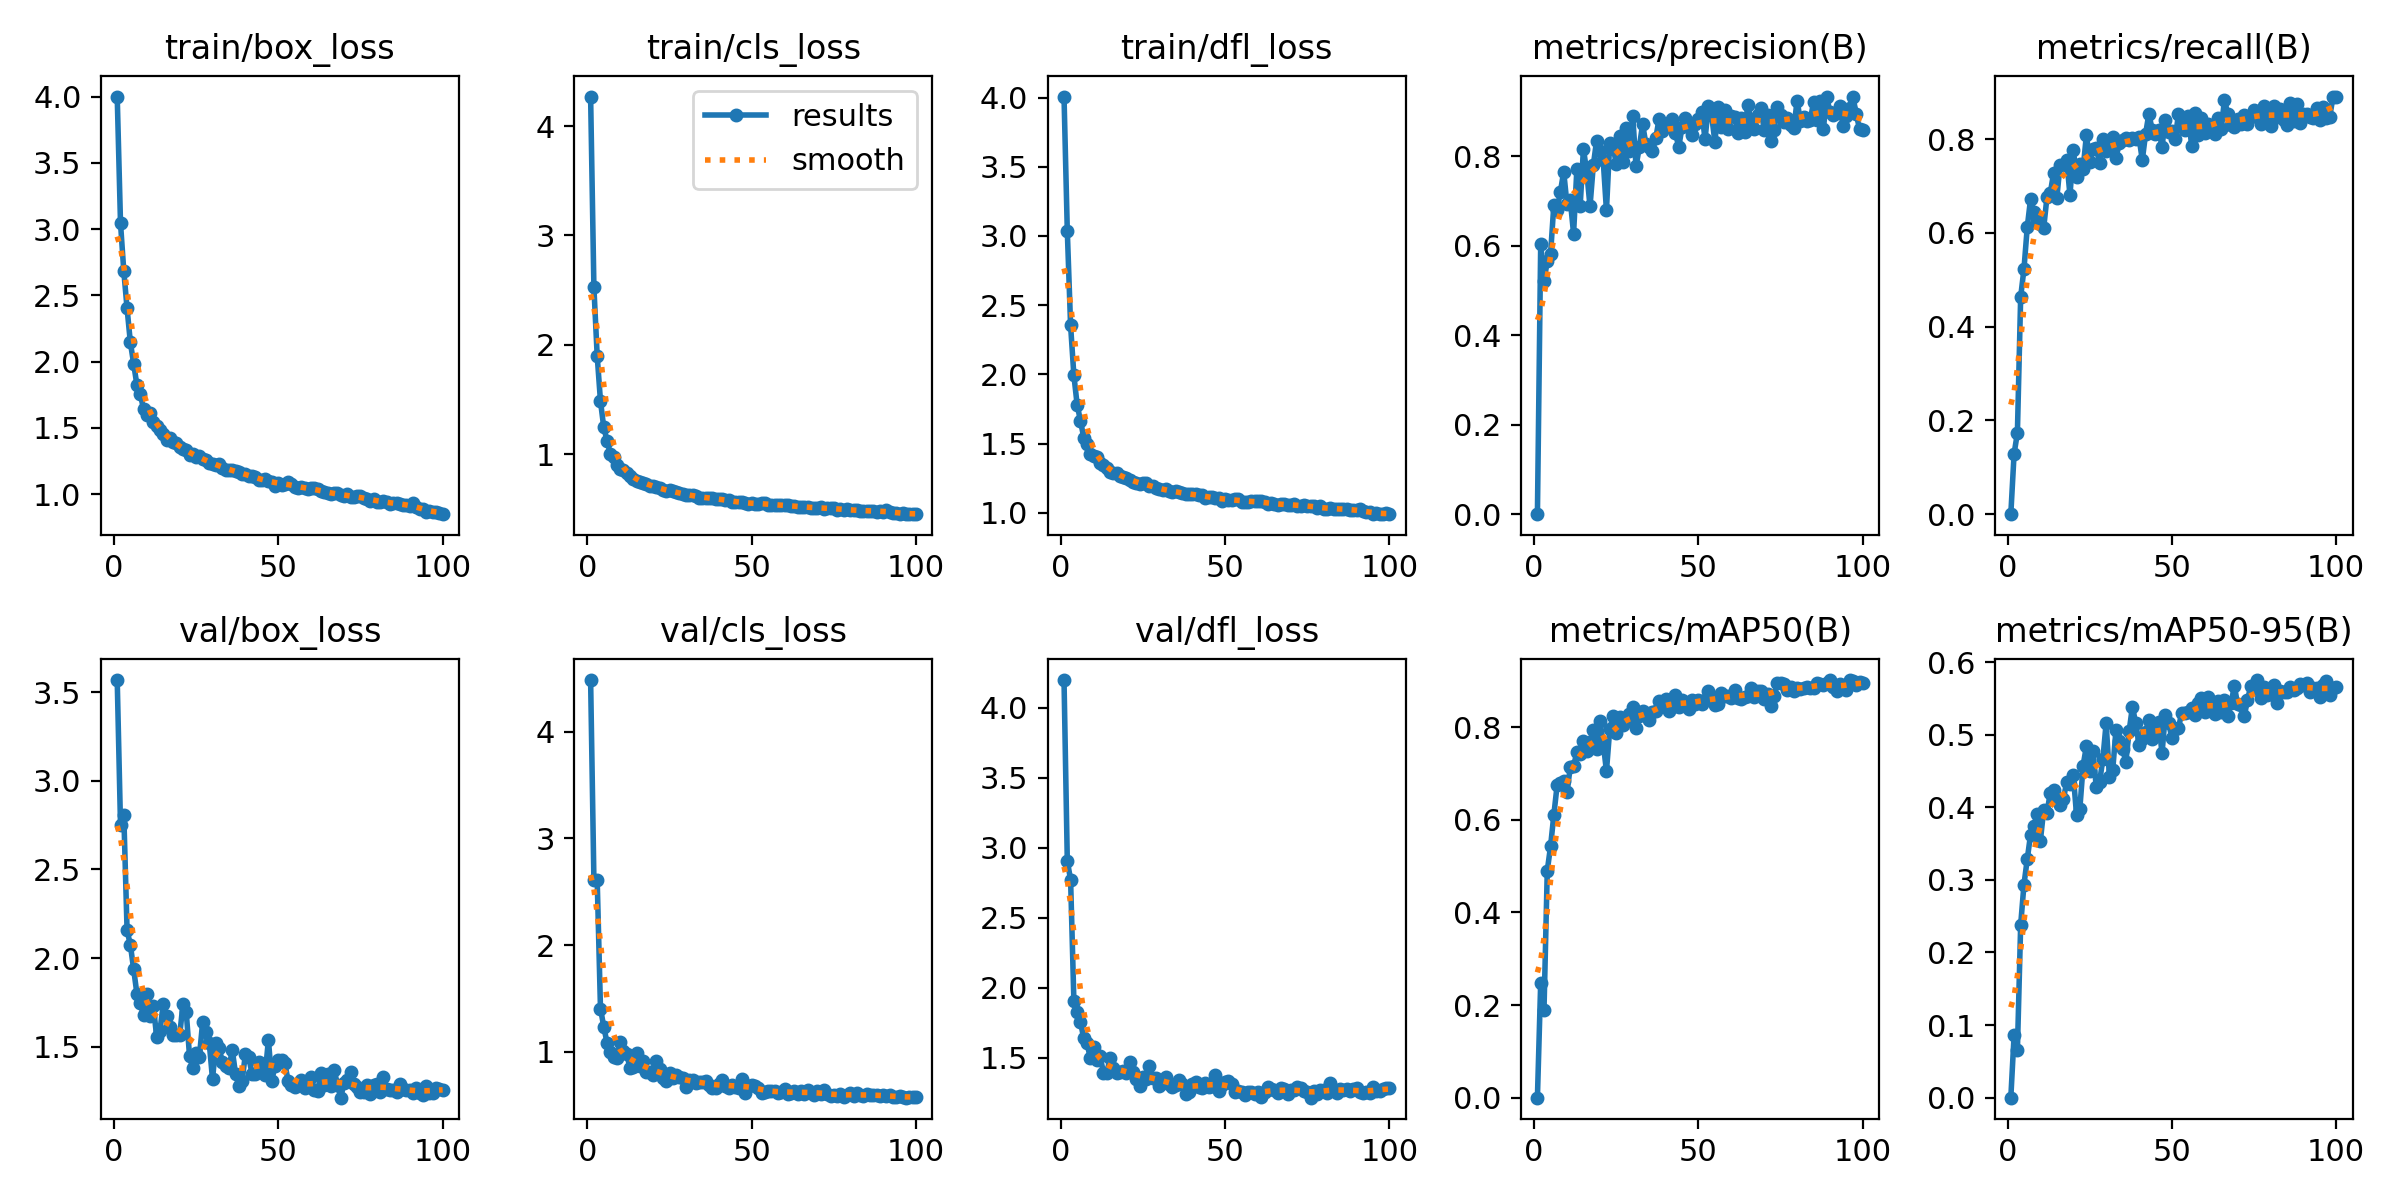

The table this chart was drawn from, first rows:
epoch, time, train/box_loss, train/cls_loss, train/dfl_loss, metrics/precision(B), metrics/recall(B), metrics/mAP50(B), metrics/mAP50-95(B), val/box_loss, val/cls_loss, val/dfl_loss, lr/pg0, lr/pg1, lr/pg2
1, 78.02, 4, 4.269, 4.007, 0, 0, 0, 0, 3.568, 4.485, 4.196, 0.0004103, 0.0004103, 0.0004103
2, 155.4, 3.046, 2.525, 3.035, 0.6039, 0.1292, 0.2487, 0.08616, 2.751, 2.611, 2.903, 0.0008187, 0.0008187, 0.0008187
3, 232.5, 2.683, 1.899, 2.354, 0.5206, 0.173, 0.1889, 0.06503, 2.809, 2.608, 2.771, 0.001219, 0.001219, 0.001219
4, 309.1, 2.401, 1.485, 1.993, 0.566, 0.464, 0.4902, 0.2383, 2.156, 1.404, 1.905, 0.001213, 0.001213, 0.001213
5, 385.9, 2.146, 1.246, 1.779, 0.5821, 0.523, 0.5429, 0.2936, 2.075, 1.234, 1.825, 0.0012, 0.0012, 0.0012
6, 462.7, 1.984, 1.124, 1.666, 0.6919, 0.6123, 0.6109, 0.3285, 1.937, 1.081, 1.756, 0.001188, 0.001188, 0.001188
7, 539.5, 1.822, 1.006, 1.544, 0.6809, 0.6721, 0.6748, 0.3622, 1.798, 0.9942, 1.636, 0.001176, 0.001176, 0.001176
8, 616.2, 1.759, 0.9736, 1.499, 0.7213, 0.6458, 0.6786, 0.374, 1.745, 0.9489, 1.603, 0.001163, 0.001163, 0.001163
9, 693, 1.642, 0.8988, 1.427, 0.7654, 0.629, 0.6831, 0.3901, 1.68, 0.9426, 1.495, 0.001151, 0.001151, 0.001151
10, 769.7, 1.6, 0.8654, 1.411, 0.6927, 0.6189, 0.66, 0.3542, 1.796, 1.086, 1.572, 0.001139, 0.001139, 0.001139
11, 846.3, 1.615, 0.8601, 1.405, 0.7016, 0.6105, 0.7137, 0.3963, 1.672, 1.004, 1.485, 0.001126, 0.001126, 0.001126
12, 923.1, 1.543, 0.8293, 1.363, 0.6274, 0.6766, 0.7155, 0.3919, 1.729, 0.975, 1.508, 0.001114, 0.001114, 0.001114
13, 999.6, 1.514, 0.8024, 1.348, 0.7711, 0.6848, 0.7461, 0.4203, 1.556, 0.8449, 1.391, 0.001102, 0.001102, 0.001102
14, 1076, 1.485, 0.777, 1.321, 0.6885, 0.7273, 0.7423, 0.4233, 1.59, 0.8535, 1.389, 0.001089, 0.001089, 0.001089
15, 1153, 1.455, 0.759, 1.295, 0.8169, 0.6756, 0.7701, 0.4106, 1.74, 0.9875, 1.497, 0.001077, 0.001077, 0.001077
16, 1230, 1.41, 0.7434, 1.285, 0.7653, 0.7459, 0.7479, 0.4033, 1.672, 0.8623, 1.424, 0.001064, 0.001064, 0.001064
17, 1306, 1.421, 0.7374, 1.284, 0.6881, 0.7442, 0.7689, 0.4113, 1.612, 0.9085, 1.387, 0.001052, 0.001052, 0.001052
18, 1383, 1.393, 0.7259, 1.269, 0.7797, 0.756, 0.7948, 0.4347, 1.564, 0.8096, 1.396, 0.00104, 0.00104, 0.00104
19, 1459, 1.383, 0.7141, 1.26, 0.8352, 0.6804, 0.752, 0.4316, 1.568, 0.8052, 1.403, 0.001027, 0.001027, 0.001027
20, 1536, 1.353, 0.71, 1.248, 0.8129, 0.7772, 0.8137, 0.4444, 1.564, 0.783, 1.391, 0.001015, 0.001015, 0.001015
21, 1613, 1.342, 0.6995, 1.238, 0.7927, 0.7204, 0.7669, 0.3894, 1.741, 0.909, 1.469, 0.001002, 0.001002, 0.001002
22, 1689, 1.332, 0.6895, 1.226, 0.6791, 0.7473, 0.7051, 0.3982, 1.695, 0.8331, 1.395, 0.0009901, 0.0009901, 0.0009901
23, 1766, 1.294, 0.6725, 1.213, 0.8299, 0.7375, 0.795, 0.4575, 1.448, 0.754, 1.349, 0.0009778, 0.0009778, 0.0009778
24, 1842, 1.302, 0.6663, 1.208, 0.8215, 0.8092, 0.8236, 0.4844, 1.379, 0.7264, 1.294, 0.0009654, 0.0009654, 0.0009654
25, 1919, 1.282, 0.669, 1.214, 0.7837, 0.7518, 0.7864, 0.4496, 1.467, 0.7996, 1.358, 0.000953, 0.000953, 0.000953
26, 1996, 1.291, 0.6623, 1.215, 0.8446, 0.7797, 0.8216, 0.4771, 1.445, 0.7481, 1.348, 0.0009406, 0.0009406, 0.0009406
27, 2072, 1.262, 0.6527, 1.195, 0.7864, 0.781, 0.8055, 0.4275, 1.64, 0.7825, 1.441, 0.0009283, 0.0009283, 0.0009283
28, 2149, 1.26, 0.6483, 1.193, 0.8638, 0.7484, 0.8149, 0.4347, 1.584, 0.7662, 1.356, 0.0009159, 0.0009159, 0.0009159
29, 2225, 1.234, 0.6342, 1.177, 0.813, 0.7995, 0.8279, 0.4662, 1.522, 0.7509, 1.351, 0.0009035, 0.0009035, 0.0009035
30, 2302, 1.224, 0.6288, 1.172, 0.8896, 0.7758, 0.8431, 0.516, 1.316, 0.6714, 1.297, 0.0008911, 0.0008911, 0.0008911
31, 2378, 1.221, 0.6266, 1.165, 0.7778, 0.7923, 0.7974, 0.4416, 1.522, 0.7367, 1.326, 0.0008787, 0.0008787, 0.0008787
32, 2455, 1.228, 0.6259, 1.171, 0.8204, 0.8047, 0.8237, 0.4514, 1.494, 0.737, 1.363, 0.0008664, 0.0008664, 0.0008664
33, 2531, 1.2, 0.6156, 1.158, 0.8719, 0.7611, 0.8356, 0.5071, 1.412, 0.7019, 1.309, 0.000854, 0.000854, 0.000854
34, 2608, 1.186, 0.6045, 1.147, 0.8279, 0.791, 0.829, 0.4915, 1.391, 0.7195, 1.289, 0.0008416, 0.0008416, 0.0008416
35, 2684, 1.18, 0.6042, 1.154, 0.8205, 0.7975, 0.815, 0.4803, 1.38, 0.7186, 1.305, 0.0008293, 0.0008293, 0.0008293
36, 2761, 1.179, 0.6027, 1.147, 0.8117, 0.8027, 0.8332, 0.4627, 1.482, 0.7287, 1.342, 0.0008169, 0.0008169, 0.0008169
37, 2837, 1.176, 0.6027, 1.146, 0.8401, 0.799, 0.8351, 0.5051, 1.347, 0.6861, 1.311, 0.0008045, 0.0008045, 0.0008045
38, 2914, 1.166, 0.5993, 1.138, 0.8834, 0.803, 0.8555, 0.5386, 1.28, 0.6571, 1.24, 0.0007921, 0.0007921, 0.0007921
39, 2990, 1.151, 0.5895, 1.132, 0.8575, 0.7995, 0.8496, 0.5155, 1.308, 0.6555, 1.257, 0.0007797, 0.0007797, 0.0007797
40, 3067, 1.154, 0.5956, 1.133, 0.8716, 0.8038, 0.8606, 0.4864, 1.459, 0.6997, 1.314, 0.0007674, 0.0007674, 0.0007674
41, 3143, 1.139, 0.5879, 1.135, 0.8725, 0.7557, 0.834, 0.4943, 1.442, 0.7338, 1.327, 0.000755, 0.000755, 0.000755
42, 3220, 1.136, 0.581, 1.127, 0.8826, 0.8116, 0.8437, 0.5042, 1.349, 0.6809, 1.291, 0.0007426, 0.0007426, 0.0007426
43, 3296, 1.128, 0.5789, 1.131, 0.8513, 0.8541, 0.8691, 0.5204, 1.349, 0.6593, 1.283, 0.0007302, 0.0007302, 0.0007302
44, 3373, 1.107, 0.5675, 1.11, 0.8213, 0.8205, 0.8434, 0.4941, 1.413, 0.6828, 1.318, 0.0007179, 0.0007179, 0.0007179
45, 3449, 1.107, 0.5662, 1.111, 0.8655, 0.8104, 0.8581, 0.5047, 1.403, 0.6727, 1.292, 0.0007055, 0.0007055, 0.0007055
46, 3526, 1.113, 0.5619, 1.111, 0.8851, 0.8204, 0.854, 0.517, 1.343, 0.6549, 1.294, 0.0006931, 0.0006931, 0.0006931
47, 3602, 1.097, 0.5612, 1.109, 0.875, 0.7842, 0.8384, 0.4742, 1.54, 0.7417, 1.372, 0.0006808, 0.0006808, 0.0006808
48, 3679, 1.096, 0.557, 1.109, 0.8482, 0.8406, 0.8584, 0.5276, 1.307, 0.6163, 1.26, 0.0006684, 0.0006684, 0.0006684
49, 3755, 1.064, 0.5433, 1.088, 0.8726, 0.815, 0.8507, 0.5168, 1.393, 0.6792, 1.307, 0.000656, 0.000656, 0.000656
50, 3831, 1.087, 0.5534, 1.099, 0.8841, 0.8177, 0.8596, 0.4949, 1.423, 0.6839, 1.328, 0.0006436, 0.0006436, 0.0006436
51, 3908, 1.071, 0.5492, 1.094, 0.8998, 0.8009, 0.851, 0.5085, 1.425, 0.681, 1.331, 0.0006312, 0.0006312, 0.0006312
52, 3985, 1.077, 0.5472, 1.095, 0.8377, 0.8537, 0.8581, 0.5093, 1.406, 0.6627, 1.309, 0.0006189, 0.0006189, 0.0006189
53, 4061, 1.095, 0.5563, 1.1, 0.9131, 0.8266, 0.8786, 0.5302, 1.306, 0.6153, 1.251, 0.0006065, 0.0006065, 0.0006065
54, 4137, 1.079, 0.5574, 1.098, 0.8913, 0.8203, 0.8599, 0.53, 1.286, 0.6196, 1.257, 0.0005941, 0.0005941, 0.0005941
55, 4214, 1.054, 0.5373, 1.077, 0.8319, 0.8506, 0.8482, 0.5308, 1.276, 0.6293, 1.255, 0.0005818, 0.0005818, 0.0005818
56, 4290, 1.046, 0.5346, 1.078, 0.9107, 0.7866, 0.8494, 0.5366, 1.284, 0.6293, 1.235, 0.0005694, 0.0005694, 0.0005694
57, 4367, 1.051, 0.5387, 1.08, 0.8656, 0.8555, 0.8737, 0.5272, 1.314, 0.6319, 1.257, 0.000557, 0.000557, 0.000557
58, 4443, 1.045, 0.5379, 1.084, 0.9025, 0.8098, 0.8671, 0.544, 1.268, 0.6116, 1.251, 0.0005446, 0.0005446, 0.0005446
59, 4520, 1.04, 0.535, 1.083, 0.8607, 0.8461, 0.8671, 0.5506, 1.277, 0.6201, 1.236, 0.0005322, 0.0005322, 0.0005322
60, 4597, 1.043, 0.5332, 1.082, 0.8909, 0.8134, 0.8635, 0.5316, 1.327, 0.6484, 1.256, 0.0005199, 0.0005199, 0.0005199
... 40 more rows
